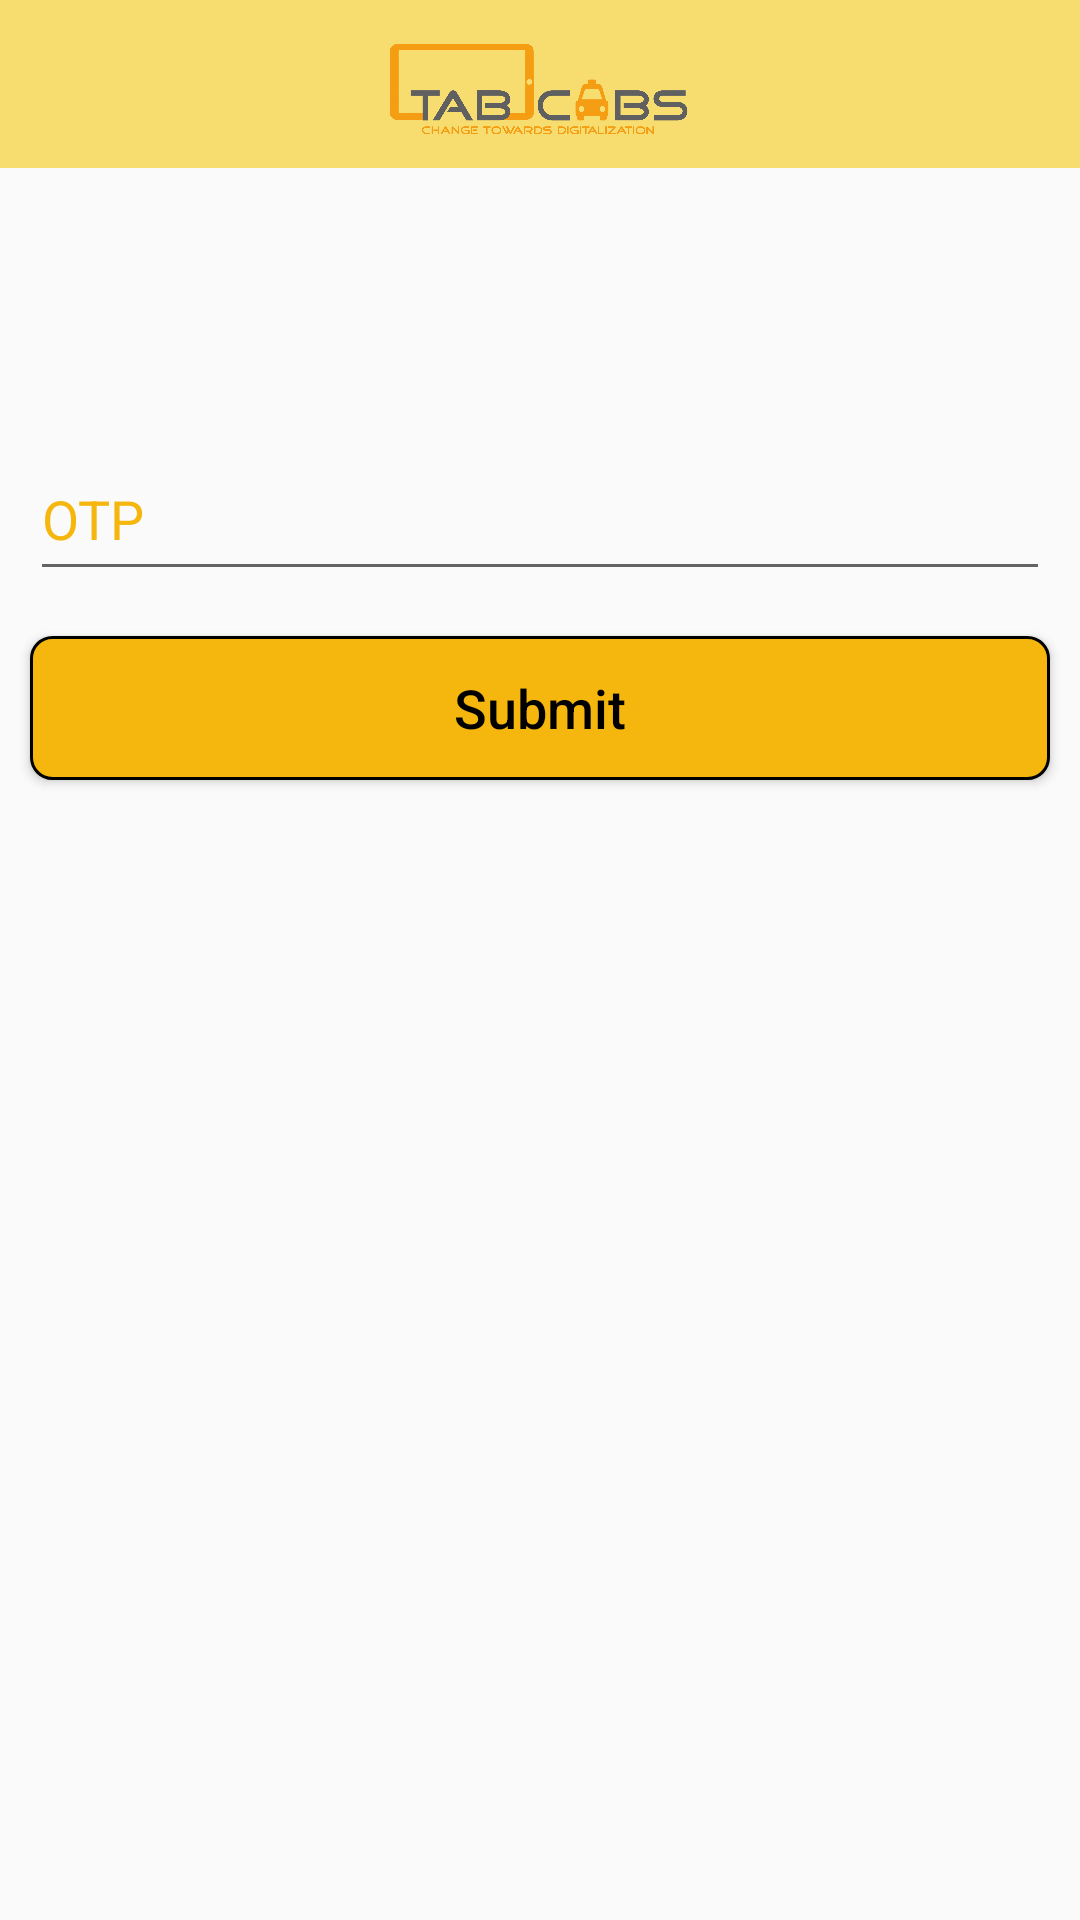

Produce the Android XML layout that renders to this screen, including the resource entries it uses.
<!-- AndroidManifest.xml: application theme AppTheme.NoActionBar -->
<!-- res/layout/activity_otp.xml -->
<?xml version="1.0" encoding="utf-8"?>
<LinearLayout xmlns:android="http://schemas.android.com/apk/res/android"
    xmlns:app="http://schemas.android.com/apk/res-auto"
    xmlns:tools="http://schemas.android.com/tools"
    android:layout_width="match_parent"
    android:layout_height="match_parent"
    android:orientation="vertical"
    tools:context=".OTP">



    <android.support.design.widget.AppBarLayout
        android:layout_width="match_parent"
        android:layout_height="wrap_content"
        android:theme="@style/AppTheme.AppBarOverlay">

        <android.support.v7.widget.Toolbar
            android:id="@+id/toolbar"
            android:layout_width="match_parent"
            android:layout_height="?attr/actionBarSize"
            android:background="#F7DC6F"
            android:baselineAligned="false"
            app:popupTheme="@style/AppTheme.PopupOverlay">

            <ImageView
                android:layout_width="100dp"
                android:layout_height="60dp"

                android:shadowColor="@color/colorPrimary"

                android:layout_gravity="center"
                android:src="@drawable/applogo"></ImageView>

            <TextView
                android:id="@+id/text_pcode"
                android:layout_width="wrap_content"
                android:layout_height="wrap_content"
                android:layout_marginLeft="40dp"
                android:gravity="center"
                android:shadowDx="1"
                android:shadowDy="3"
                android:shadowRadius="6"
                android:text="@string/app_name"

                android:textColor="@color/white"
                android:textSize="18dp"
                android:textStyle="bold"
                android:visibility="gone" />


        </android.support.v7.widget.Toolbar>

    </android.support.design.widget.AppBarLayout>






    <EditText
        android:id="@+id/edit_otp"
        android:layout_width="fill_parent"
        android:layout_height="51dip"
        android:fontFamily="Roboto"
        android:hint="OTP"
        android:layout_marginTop="90dp"
        android:layout_marginLeft="10dp"
        android:layout_marginRight="10dp"




        android:textColor="@color/colorPrimary"
        android:textColorHint="@color/colorPrimary"
        />



    <Button
        android:id="@+id/btn_enter"
        android:layout_width="match_parent"
        android:layout_height="wrap_content"
        android:background="@drawable/model_button"
        android:text="Submit"
        android:textAllCaps="false"

        android:layout_marginLeft="10dp"
        android:layout_marginRight="10dp"
        android:layout_marginTop="15dp"
        android:textColor="@color/black"
        android:textSize="18sp" />


</LinearLayout>
<!-- resources referenced by this layout -->
<resources>
  <color name="black">#000000</color>
  <color name="colorPrimary">#F5B60D</color>
  <color name="white">#FFFFFF</color>
  <!-- drawable applogo: png bitmap (drawable, 255926 bytes) -->
  <!-- drawable model_button (drawable) -->
  <shape xmlns:android="http://schemas.android.com/apk/res/android">
      <solid android:color="@color/colorPrimary" />
      <stroke  android:color="@color/black"
          android:width="1dp"/>
      <padding android:left="7dp"
          android:top="7dp"
          android:right="7dp"
          android:bottom="7dp" />
      <corners android:radius="7dp" />
  </shape>
  <string name="app_name">TabCabs</string>
  <style name="AppTheme.AppBarOverlay" parent="ThemeOverlay.AppCompat.Dark.ActionBar" />
  <style name="AppTheme.PopupOverlay" parent="ThemeOverlay.AppCompat.Light" />
  <style name="AppTheme.NoActionBar">
          <item name="windowActionBar">false</item>
          <item name="windowNoTitle">true</item>
      </style>
</resources>
